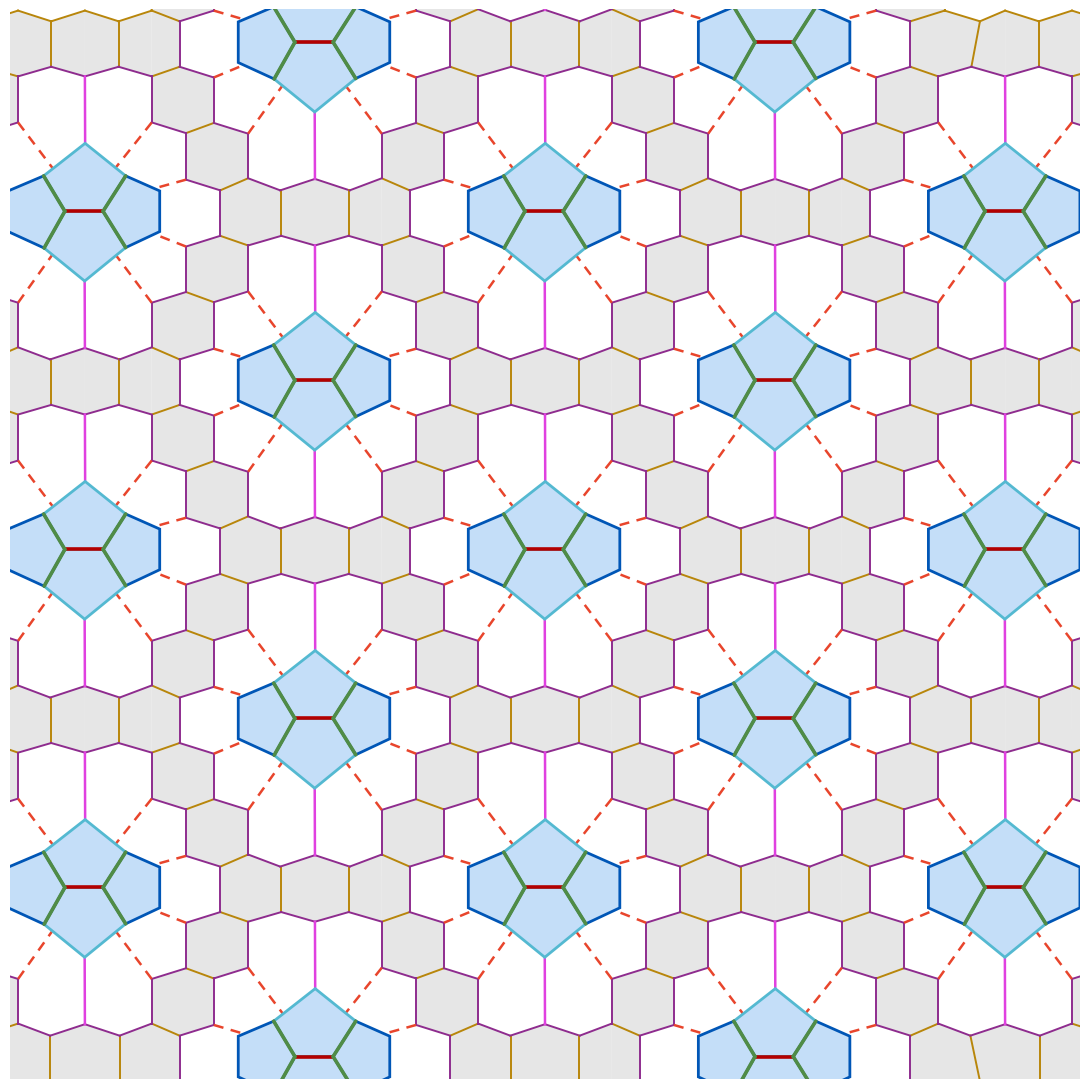

Reproduce this figure in Python. (Note: this script raises an exception after producing the figure.)
"""
tiled_sheet_v4.py — a sheet of ommatidia sharing their interommatidial cells.

The single-cluster geometry (cone cells with their coloured seams, 19 grey IOC
cells whose inner-facing edges are purple, magenta separators top and bottom,
and the red dashed inter-primary connectors) is stamped on the OMM_A / OMM_B
lattice. Cells that land on one another are merged, nearby vertices are welded
so shared edges coincide, and slivers left at the seams are absorbed into the
neighbour -- pulled inward, so each cluster keeps its pocket width and stays
left-right symmetric.

Spacing is set so exactly ONE layer of interommatidial cells sits between
neighbouring clusters. Vertical walls that only exist because a small
four-sided notch cell survived the merge are not drawn, so those regions read
as single hexagons.

Knobs worth touching:
  OMM_A / OMM_B  ommatidium lattice vectors (cluster spacing)
  N_OMM          how many ommatidia out from the centre to draw
  CELL_TOL       cells closer than this are treated as the same cell
  VERT_TOL       vertices closer than this get welded together
  _lim           half-width of the plotted area
"""

import numpy as np
import matplotlib
matplotlib.use("Agg")
import matplotlib.pyplot as plt
from matplotlib.patches import Polygon as MplPolygon
from matplotlib.path import Path
from matplotlib.ticker import MultipleLocator

R = 3.0  # big hex "radius" (center to corner)

def polar(theta_deg, r):
    t = np.radians(theta_deg)
    return np.array([r * np.cos(t), r * np.sin(t)])

def hex_pts(center, radius, angle_offset=90):
    angs = [angle_offset + k * 60 for k in range(6)]
    return np.array([np.array(center) + polar(a, radius) for a in angs]), angs

# ---------------------------------------------------------------------------
# Big hex (pointy-top): corners at 90,30,-30,-90,-150,150
# ---------------------------------------------------------------------------
hex_corners, hex_corner_angles = hex_pts((0, 0), R, angle_offset=90)
hex_edge_mids = np.array([(hex_corners[i] + hex_corners[(i + 1) % 6]) / 2 for i in range(6)])
hex_edge_mid_angles = [np.degrees(np.arctan2(p[1], p[0])) for p in hex_edge_mids]



# ---------------------------------------------------------------------------
# 4 CC cells: EXACT topology traced from the reference photo's own contour
# (not a symmetric 4-fold pinwheel). TOP & BOTTOM are pentagons sharing a
# short central edge (A-B, red). LEFT & RIGHT are hexagons flanking them,
# meeting TOP/BOTTOM along the cyan / green seams.
# Coordinates below are the reference image's traced vertices, recentred on
# the shared point O and rescaled by k into this drawing's units.
# ---------------------------------------------------------------------------
SCALE = 1.45 / 164.5  # reference-pixels -> this drawing's units (matched by measurement)

TOP          = np.array([2.5, 144]) * SCALE
BOTTOM       = np.array([1.5, -148]) * SCALE
A            = np.array([-40.5, 0]) * SCALE
B            = np.array([40.5, 0]) * SCALE
UL_shoulder  = np.array([-85.5, 75]) * SCALE
UR_shoulder  = np.array([88.5, 75]) * SCALE
LL_shoulder  = np.array([-84.5, -78]) * SCALE
LR_shoulder  = np.array([88.5, -77]) * SCALE
UL_outer     = np.array([-148.5, 71]) * SCALE
LL_outer     = np.array([-149.5, -73]) * SCALE
LEFT_MID     = np.array([-163.5, -1]) * SCALE

# right wing: vertex removed, edge1 slanted more, edge2 now a single vertical
# edge (measured from the user's annotation, both endpoints share x=1.416)
V1 = np.array([1.416, 0.380])   # end of edge1 / start of edge2
V2 = np.array([1.416, -0.380])  # end of edge2 / start of edge3
# left wing: mirror of the right wing's fix (same construction, negated x)
V1_L = np.array([-1.416, 0.380])
V2_L = np.array([-1.416, -0.380])

cc_polys = [
    np.array([TOP, UR_shoulder, B, A, UL_shoulder]),                              # top pentagon
    np.array([BOTTOM, LL_shoulder, A, B, LR_shoulder]),                           # bottom pentagon
    np.array([V1_L, V2_L, LL_shoulder, A, UL_shoulder]),                          # left wing (pentagon)
    np.array([V1, V2, LR_shoulder, B, UR_shoulder]),                             # right wing (pentagon)
]

SEAM_EDGES = [
    (A, B, "#B30000"),
    (UL_shoulder, A, "#508C46"), (A, LL_shoulder, "#508C46"),
    (UR_shoulder, B, "#508C46"), (B, LR_shoulder, "#508C46"),
]

# ---------------------------------------------------------------------------
# CC cluster's own outer silhouette (10 edges, excludes the internal seams),
# used so the PPC petals' inner edges can be extended to actually TOUCH the
# cone-cell cluster instead of stopping short at a floating inner radius.
# ---------------------------------------------------------------------------
cc_boundary_edges = [
    (TOP, UR_shoulder), (UR_shoulder, V1), (V1, V2), (V2, LR_shoulder),
    (LR_shoulder, BOTTOM), (BOTTOM, LL_shoulder), (LL_shoulder, V2_L),
    (V2_L, V1_L), (V1_L, UL_shoulder), (UL_shoulder, TOP),
]

def ray_hit(origin, direction, edges):
    """First point where a ray (origin + t*direction, t>0) crosses any edge in `edges`."""
    best_t, best_pt = None, None
    for p1, p2 in edges:
        e = p2 - p1
        denom = direction[0] * e[1] - direction[1] * e[0]
        if abs(denom) < 1e-9:
            continue
        t = (p1[0] * e[1] - p1[1] * e[0] - origin[0] * e[1] + origin[1] * e[0]) / denom
        u = ((origin[0] + direction[0] * t - p1[0]) * e[0] + (origin[1] + direction[1] * t - p1[1]) * e[1]) / (e[0] ** 2 + e[1] ** 2)
        if t > 1e-6 and -1e-6 <= u <= 1 + 1e-6:
            if best_t is None or t < best_t:
                best_t, best_pt = t, origin + direction * t
    return best_pt

# ---------------------------------------------------------------------------
# PPC ring: 10 individual petal cells (5 right, 5 left) instead of 8 plain
# rays through one shared hexagon. Anchors are 10 EVENLY spaced angles
# (36 deg apart), so top(90) and bottom(-90) are shared between the two
# sides and each side gets exactly 5 petals between them.
# ---------------------------------------------------------------------------
def hex_boundary_point(angle_deg):
    """Where a ray from the origin at angle_deg exits the big hexagon."""
    d = polar(angle_deg, 1.0)
    for i in range(6):
        p1, p2 = hex_corners[i], hex_corners[(i + 1) % 6]
        e = p2 - p1
        denom = d[0] * e[1] - d[1] * e[0]
        if abs(denom) < 1e-9:
            continue
        t = (p1[0] * e[1] - p1[1] * e[0]) / denom
        u = (p1[0] * d[1] - p1[1] * d[0]) / denom
        if t > 0 and -1e-9 <= u <= 1 + 1e-9:
            return d * t
    raise ValueError(angle_deg)

ALL_ANGLES = [-162, -126, -90, -54, -18, 18, 54, 90, 126, 162]   # 10 evenly-spaced (36 deg apart) boundary angles, all the way around
R_PEAK = 2.42        # side-vertex radius -- identical for every petal, and the point actually SHARED with neighbors
R_TIP1 = 2.85        # tip1's own radius (was 2.75 -- extended a bit per direction)
R_TIP2 = 2.85        # tip2's own radius (was 2.75 -- extended a bit per direction)
TIP_NARROW = 6.0     # half-gap (deg) between the two tip vertices, around each petal's own angular center

def petal_outer(angle_deg):
    return polar(angle_deg, R_PEAK)

def symmetric_inner(angle_deg):
    """
    Inner point (touches the CC boundary directly), with EXACT 4-fold
    (both-axis) symmetry enforced: always computed via ray_hit against just
    the upper-right quadrant (0-90 deg), then reflected into whichever
    quadrant angle_deg actually falls in. This guarantees every top/bottom
    AND left/right petal pair is identical, even though the CC cluster's own
    traced boundary isn't perfectly symmetric in either axis.
    """
    a = angle_deg % 360
    if a <= 90:
        canon, hx, hy = a, 1, 1
    elif a <= 180:
        canon, hx, hy = 180 - a, -1, 1
    elif a <= 270:
        canon, hx, hy = a - 180, -1, -1
    else:
        canon, hx, hy = 360 - a, 1, -1
    p = ray_hit(np.array([0.0, 0.0]), polar(canon, 1.0), cc_boundary_edges)
    return np.array([hx * p[0], hy * p[1]])

def make_petal_quad(a0, a1):
    in0, out0 = symmetric_inner(a0), petal_outer(a0)
    in1, out1 = symmetric_inner(a1), petal_outer(a1)
    a1_unwrapped = a1 if a1 > a0 else a1 + 360   # handle the 162 -> -162 wraparound (else the naive average lands at 0 deg, the opposite side)
    ac = (a0 + a1_unwrapped) / 2.0
    tip1 = polar(ac - TIP_NARROW, R_TIP1)
    tip2 = polar(ac + TIP_NARROW, R_TIP2)
    poly = np.array([in0, out0, tip1, tip2, out1, in1])
    edges = [
        (in0, out0, "solid"),    # side edge -- shared with the previous petal
        (out0, tip1, "solid"),   # tip, first half
        (tip1, tip2, "solid"),   # tip's own short flat
        (tip2, out1, "solid"),   # tip, second half
        (out1, in1, "solid"),    # side edge -- shared with the next petal
        (in1, in0, "hidden"),    # inner edge -- CC cluster's own border already draws this
    ]
    return poly, edges

def make_petal_a_special(a0, a1, special_side):
    """
    "a"-type petal (2a and its mirror 1a): tip1 (on the special_side end)
    is shifted (same radius, different angle) so its vertical drop lands
    EXACTLY on out0/out1 -- the shared point with the neighboring "b"-type
    petal. No dashed connector, no gap: side edges are unified.
    special_side: "a0" (2a's case) or "a1" (1a's mirrored case).
    """
    in0, out0 = symmetric_inner(a0), petal_outer(a0)
    in1, out1 = symmetric_inner(a1), petal_outer(a1)
    a1_unwrapped = a1 if a1 > a0 else a1 + 360
    ac = (a0 + a1_unwrapped) / 2.0
    if special_side == "a0":
        theta1 = np.degrees(np.arccos(np.clip(out0[0] / R_TIP1, -1, 1)))
        theta1 = theta1 if (ac - TIP_NARROW) >= 0 else -theta1
        tip1 = polar(theta1, R_TIP1)
        shift = (ac - TIP_NARROW) - theta1
        tip2 = polar((ac + TIP_NARROW) - shift, R_TIP2)
        poly = np.array([in0, out0, tip1, tip2, out1, in1])
        edges = [
            (in0, out0, "solid"), (out0, tip1, "solid"), (tip1, tip2, "solid"),
            (tip2, out1, "solid"), (out1, in1, "solid"), (in1, in0, "hidden"),
        ]
    else:
        theta2 = np.degrees(np.arccos(np.clip(out1[0] / R_TIP2, -1, 1)))
        theta2 = theta2 if (ac + TIP_NARROW) >= 0 else -theta2
        tip2 = polar(theta2, R_TIP2)
        shift = theta2 - (ac + TIP_NARROW)
        tip1 = polar((ac - TIP_NARROW) + shift, R_TIP1)
        poly = np.array([in0, out0, tip1, tip2, out1, in1])
        edges = [
            (in0, out0, "solid"), (out0, tip1, "solid"), (tip1, tip2, "solid"),
            (tip2, out1, "solid"), (out1, in1, "solid"), (in1, in0, "hidden"),
        ]
    return poly, edges

def make_petal_b_special(a0, a1, special_side):
    """
    "b"-type petal (1b and its mirror 2b): tip1/tip2 (hence M, their
    midpoint) are shifted (same radius, different angle) so M's vertical
    drop lands EXACTLY on out0/out1 -- the shared point with the
    neighboring "c"-type (quad) petal. No dashed connector, no gap.
    special_side: "a1" (1b's case, modifies the 162 side) or "a0" (2b's
    mirrored case, modifies the 18 side).
    """
    in0, out0 = symmetric_inner(a0), petal_outer(a0)
    in1, out1 = symmetric_inner(a1), petal_outer(a1)
    a1_unwrapped = a1 if a1 > a0 else a1 + 360
    ac = (a0 + a1_unwrapped) / 2.0
    target = out0 if special_side != "a1" else out1
    # solve for M's angle such that a vertical line through M (at the
    # midpoint-of-tips radius) has the same x as target
    R_M = (R_TIP1 + R_TIP2) / 2.0
    theta_M = np.degrees(np.arccos(np.clip(target[0] / R_M, -1, 1)))
    theta_M = theta_M if ac >= 0 else -theta_M
    shift = ac - theta_M
    tip1 = polar((ac - TIP_NARROW) - shift, R_TIP1)
    tip2 = polar((ac + TIP_NARROW) - shift, R_TIP2)
    M = (tip1 + tip2) / 2.0
    if special_side == "a1":
        poly = np.array([in0, out0, M, out1, in1])
        edges = [
            (in0, out0, "solid"), (out0, M, "solid"), (M, out1, "solid"),
            (out1, in1, "solid"), (in1, in0, "hidden"),
        ]
    else:
        poly = np.array([in0, out0, M, out1, in1])
        edges = [
            (in0, out0, "solid"), (out0, M, "solid"), (M, out1, "solid"),
            (out1, in1, "solid"), (in1, in0, "hidden"),
        ]
    return poly, edges

ppc_petals, ppc_edges = [], []
n = len(ALL_ANGLES)
_A_SPECIAL = {(54, 90): "a0", (90, 126): "a1", (-90, -54): "a1", (-126, -90): "a0"}   # 2a/1a (upper) and their horizontal mirrors 4a/3a (lower)
_B_SPECIAL = {(126, 162): "a1", (18, 54): "a0", (-162, -126): "a0", (-54, -18): "a1"}   # 1b/2b (upper) and their horizontal mirrors 3b/4b (lower)
_OVERRIDDEN_2A = {(54, 90), (90, 126), (-126, -90), (-90, -54),   # 2a,1a,3a,4a
                  (18, 54), (126, 162), (-162, -126), (-54, -18),  # 2b,1b,3b,4b
                  (-18, 18), (162, -162)}   # 2c,1c -- replaced below
for i in range(n):
    a0, a1 = ALL_ANGLES[i], ALL_ANGLES[(i + 1) % n]
    if (a0, a1) in _OVERRIDDEN_2A:
        continue
    if (a0, a1) in _A_SPECIAL:
        poly, edges = make_petal_a_special(a0, a1, _A_SPECIAL[(a0, a1)])
    elif (a0, a1) in _B_SPECIAL:
        poly, edges = make_petal_b_special(a0, a1, _B_SPECIAL[(a0, a1)])
    else:
        poly, edges = make_petal_quad(a0, a1)
    ppc_petals.append(poly)
    ppc_edges.extend(edges)

# ---------------------------------------------------------------------------
# 2a override: session-confirmed coordinates. in0/out1/in1 unchanged; out0
# moved down (to 1.15,1.6) so edge b (out0-tip1) is vertical; tip1 at
# (1.15,2.42); tip2 at (0.63,2.6). "common F" = the in1-in0 chord (0.736,
# hidden) stays as-is -- this is what 2b will attach to next.
# ---------------------------------------------------------------------------
_2a_in0 = symmetric_inner(54)
_2a_out1 = petal_outer(90)
_2a_in1 = symmetric_inner(90)
_2a_out0 = np.array([1.15, 1.6])
_2a_tip1 = np.array([1.15, 2.42])
_2a_tip2 = np.array([0.63, 2.6])
poly_2a_final = np.array([_2a_in0, _2a_out0, _2a_tip1, _2a_tip2, _2a_out1, _2a_in1])
edges_2a_final = [
    (_2a_in0, _2a_out0, "dashed"), (_2a_out0, _2a_tip1, "solid"),
    (_2a_tip1, _2a_tip2, "solid"), (_2a_tip2, _2a_out1, "solid"),
    (_2a_out1, _2a_in1, "solid"), (_2a_in1, _2a_in0, "hidden"),
]
ppc_petals.append(poly_2a_final)
ppc_edges.extend(edges_2a_final)

# 1a: vertical mirror of 2a (x -> -x), point order reversed to keep a
# consistent in0->out0->tip1->tip2->out1->in1 traversal for its own span
def _vmirror(p): return np.array([-p[0], p[1]])
def _hmirror(p): return np.array([p[0], -p[1]])

poly_1a_final = np.array([_vmirror(p) for p in [_2a_in1, _2a_out1, _2a_tip2, _2a_tip1, _2a_out0, _2a_in0]])
edges_1a_final = [
    (poly_1a_final[0], poly_1a_final[1], "solid"), (poly_1a_final[1], poly_1a_final[2], "solid"),
    (poly_1a_final[2], poly_1a_final[3], "solid"), (poly_1a_final[3], poly_1a_final[4], "solid"),
    (poly_1a_final[4], poly_1a_final[5], "solid"), (poly_1a_final[5], poly_1a_final[0], "hidden"),
]
ppc_petals.append(poly_1a_final)
ppc_edges.extend(edges_1a_final)

# 4a: horizontal mirror of 2a (y -> -y), same point order
poly_4a_final = np.array([_hmirror(p) for p in poly_2a_final])
edges_4a_final = [
    (poly_4a_final[0], poly_4a_final[1], "dashed"), (poly_4a_final[1], poly_4a_final[2], "solid"),
    (poly_4a_final[2], poly_4a_final[3], "solid"), (poly_4a_final[3], poly_4a_final[4], "solid"),
    (poly_4a_final[4], poly_4a_final[5], "solid"), (poly_4a_final[5], poly_4a_final[0], "hidden"),
]
ppc_petals.append(poly_4a_final)
ppc_edges.extend(edges_4a_final)

# 3a: horizontal mirror of 1a (= both mirrors of 2a)
poly_3a_final = np.array([_hmirror(p) for p in poly_1a_final])
edges_3a_final = [
    (poly_3a_final[0], poly_3a_final[1], "solid"), (poly_3a_final[1], poly_3a_final[2], "solid"),
    (poly_3a_final[2], poly_3a_final[3], "solid"), (poly_3a_final[3], poly_3a_final[4], "solid"),
    (poly_3a_final[4], poly_3a_final[5], "solid"), (poly_3a_final[5], poly_3a_final[0], "hidden"),
]
ppc_petals.append(poly_3a_final)
ppc_edges.extend(edges_3a_final)

# ---------------------------------------------------------------------------
# 2b override: session-confirmed coordinates. in0/in1 unchanged; out1 moved
# to EXACTLY match 2a's (already-moved) out0, so the shared boundary has
# zero gap; M and V2 repositioned per the user's markup (V2 directly below
# M, vertical).
# ---------------------------------------------------------------------------
_2b_in0 = symmetric_inner(18)
_2b_in1 = symmetric_inner(54)
_2b_out1 = _2a_out0.copy()            # exact match with 2a's out0 -- zero-gap shared boundary
_2b_M = np.array([1.7, 1.36])
_2b_V2 = np.array([1.7, 0.65])
poly_2b_final = np.array([_2b_in0, _2b_V2, _2b_M, _2b_out1, _2b_in1])
edges_2b_final = [
    (_2b_in0, _2b_V2, "dashed"), (_2b_V2, _2b_M, "solid"),
    (_2b_M, _2b_out1, "solid"), (_2b_out1, _2b_in1, "dashed"),
    (_2b_in1, _2b_in0, "hidden"),
]
ppc_petals.append(poly_2b_final)
ppc_edges.extend(edges_2b_final)

# 1b: vertical mirror of 2b (x -> -x), point order reversed for a
# consistent in0->...->in1 traversal on its own span
poly_1b_final = np.array([_vmirror(p) for p in [_2b_in1, _2b_out1, _2b_M, _2b_V2, _2b_in0]])
edges_1b_final = [
    (poly_1b_final[0], poly_1b_final[1], "solid"), (poly_1b_final[1], poly_1b_final[2], "solid"),
    (poly_1b_final[2], poly_1b_final[3], "solid"), (poly_1b_final[3], poly_1b_final[4], "solid"),
    (poly_1b_final[4], poly_1b_final[0], "hidden"),
]
ppc_petals.append(poly_1b_final)
ppc_edges.extend(edges_1b_final)

# 4b: horizontal mirror of 2b (y -> -y), same point order
poly_4b_final = np.array([_hmirror(p) for p in poly_2b_final])
edges_4b_final = [
    (poly_4b_final[0], poly_4b_final[1], "hidden"), (poly_4b_final[1], poly_4b_final[2], "solid"),
    (poly_4b_final[2], poly_4b_final[3], "solid"), (poly_4b_final[3], poly_4b_final[4], "dashed"),
    (poly_4b_final[4], poly_4b_final[0], "hidden"),
]
ppc_petals.append(poly_4b_final)
ppc_edges.extend(edges_4b_final)

# 3b: horizontal mirror of 1b (= both mirrors of 2b)
poly_3b_final = np.array([_hmirror(p) for p in poly_1b_final])
edges_3b_final = [
    (poly_3b_final[0], poly_3b_final[1], "solid"), (poly_3b_final[1], poly_3b_final[2], "solid"),
    (poly_3b_final[2], poly_3b_final[3], "solid"), (poly_3b_final[3], poly_3b_final[4], "hidden"),
    (poly_3b_final[4], poly_3b_final[0], "hidden"),
]
ppc_petals.append(poly_3b_final)
ppc_edges.extend(edges_3b_final)

# ---------------------------------------------------------------------------
# 2c override: session-confirmed coordinates. in0/in1 unchanged; out1 moved
# to EXACTLY match 2b.V2 (zero-gap shared boundary); out0/tip1/tip2
# repositioned per the user's markup.
# ---------------------------------------------------------------------------
_2c_in0 = symmetric_inner(-18)
_2c_in1 = symmetric_inner(18)
_2c_out0 = np.array([1.7, -0.65])
_2c_tip1 = np.array([2.25, -0.35])
_2c_tip2 = np.array([2.25, 0.35])
_2c_out1 = _2b_V2.copy()   # exact match with 2b.V2 -- zero-gap shared boundary
poly_2c_final = np.array([_2c_in0, _2c_out0, _2c_tip1, _2c_tip2, _2c_out1, _2c_in1])
edges_2c_final = [
    (_2c_in0, _2c_out0, "dashed"), (_2c_out0, _2c_tip1, "solid"),
    (_2c_tip1, _2c_tip2, "solid"), (_2c_tip2, _2c_out1, "solid"),
    (_2c_out1, _2c_in1, "dashed"), (_2c_in1, _2c_in0, "hidden"),
]
ppc_petals.append(poly_2c_final)
ppc_edges.extend(edges_2c_final)

# 1c: vertical mirror of 2c (x -> -x), point order reversed
poly_1c_final = np.array([_vmirror(p) for p in [_2c_in1, _2c_out1, _2c_tip2, _2c_tip1, _2c_out0, _2c_in0]])
edges_1c_final = [
    (poly_1c_final[0], poly_1c_final[1], "solid"), (poly_1c_final[1], poly_1c_final[2], "solid"),
    (poly_1c_final[2], poly_1c_final[3], "solid"), (poly_1c_final[3], poly_1c_final[4], "solid"),
    (poly_1c_final[4], poly_1c_final[5], "solid"), (poly_1c_final[5], poly_1c_final[0], "hidden"),
]
ppc_petals.append(poly_1c_final)
ppc_edges.extend(edges_1c_final)


# ---------------------------------------------------------------------------
# Interommatidial cells. First one: "1L", sitting in the notch above 1a,
# traced from the user's annotated screenshot (dashed alignment lines +
# hand-drawn hexagon). Attaches to 1a along its EXISTING out0-tip1 edge
# (hidden below, already drawn); apex is shared with 2L's mirror at x=0.
# ---------------------------------------------------------------------------
L_out0  = np.array([0.00, 2.42])   # = 2a.out1 / 1a.out0 (existing, shared w/ 2L)
L_apex  = np.array([0.00, 3.65])   # new apex, shared w/ 2L
L_shoulder = np.array([-0.63, 3.45])  # new, directly above 1a.tip1
L_tip1  = np.array([-0.63, 2.60])  # = 1a.tip1 (existing)

poly_1L = np.array([L_out0, L_apex, L_shoulder, L_tip1])
edges_1L = [
    (L_out0, L_apex, "hidden"),       # shared w/ 2L at x=0 -- not a real cell boundary, don't draw
    (L_apex, L_shoulder, "solid"),    # new diagonal
    (L_shoulder, L_tip1, "solid"),    # new vertical, lands exactly on 1a.tip1
    (L_tip1, L_out0, "solid"),        # bottom edge -- the red petal used to draw this
]

# 2L: mirror of 1L (x -> -x). Lands on 2a.tip2 = (0.63, 2.60) instead of 1a.tip1,
# and its "hidden" edge is 2a's own existing tip2-out1 edge.
def _vmirror2(p): return np.array([-p[0], p[1]])
poly_2L = np.array([_vmirror2(p) for p in poly_1L])
edges_2L = [
    (poly_2L[0], poly_2L[1], "hidden"),   # same shared seam as edges_1L[0] -- must match
    (poly_2L[1], poly_2L[2], "solid"),
    (poly_2L[2], poly_2L[3], "hidden"),   # will be shared with the 2L-2Lcopy gap-filler below
    (poly_2L[3], poly_2L[0], "solid"),
]

ioc_polys = [poly_1L, poly_2L]
ioc_edges = edges_1L + edges_2L

# _hmirror2 kept: still used by later mirrored cells.
def _hmirror2(p): return np.array([p[0], -p[1]])

# Copy of 2L, translated +1.25 in x (matches the x~1.25/x~1.9 reference lines
# found earlier). Its LEFT edge (at x=1.25) is shared with the gap-filler
# below, so it's hidden now rather than solid.
poly_2L_copy = poly_2L + np.array([1.25, 0.0])
edges_2L_copy = [
    (poly_2L_copy[0], poly_2L_copy[1], "hidden"),  # shared w/ the gap-filler
    (poly_2L_copy[1], poly_2L_copy[2], "solid"),
    (poly_2L_copy[2], poly_2L_copy[3], "solid"),
    (poly_2L_copy[3], poly_2L_copy[0], "solid"),
]
ioc_polys += [poly_2L_copy]
ioc_edges += edges_2L_copy

# Gap-filler between 2L and poly_2L_copy: right edge = poly_2L_copy's own
# left edge (x=1.25, shared/hidden); left edge = 2L's own shoulder-tip edge
# at x=0.63 (shared/hidden, using 2L's exact coords so it's a true zero-gap
# fit, not a re-derived approximation). Only the top/bottom diagonals show.
poly_gap = np.array([
    poly_2L_copy[0],   # (1.25, 2.42) -- shared w/ poly_2L_copy
    poly_2L_copy[1],   # (1.25, 3.65) -- shared w/ poly_2L_copy
    poly_2L[2],        # (0.63, 3.45) -- shared w/ 2L (exact)
    poly_2L[3],        # (0.63, 2.60) -- shared w/ 2L (exact)
])
edges_gap = [
    (poly_gap[0], poly_gap[1], "hidden"),  # = poly_2L_copy's left edge
    (poly_gap[1], poly_gap[2], "solid"),   # new top diagonal
    (poly_gap[2], poly_gap[3], "hidden"),  # = 2L's shoulder-tip edge
    (poly_gap[3], poly_gap[0], "solid"),   # new bottom diagonal
]
ioc_polys += [poly_gap]
ioc_edges += edges_gap

# "3L": a 6th standalone cell further out along the 2a/2b side, traced from
# the user's own annotated screenshot (magenta lines + direct outline trace).
# CORRECTED: the top isn't a single V1->V2 edge -- it peaks through (1.88,2.60),
# which is exactly poly_2L_copy's own tip vertex (a shared corner, not a shared
# edge, so no "hidden" needed). V1/V5 still sit ~0.1 from 2a.tip1/2a.out0.
poly_3L_new = np.array([
    [1.25, 2.42],
    [1.88, 2.60],   # = poly_2L_copy's tip vertex (exact coincidence)
    [2.52, 2.40],
    [2.52, 1.54],
    [1.89, 1.36],
    [1.25, 1.56],
])
edges_3L_new = [(poly_3L_new[i], poly_3L_new[(i + 1) % 6], "solid") for i in range(6)]
ioc_polys += [poly_3L_new]
ioc_edges += edges_3L_new

# Next hexagon over (traced from the newest screenshot): shares its top edge
# with poly_3L_new's own (2.52,1.54)-(1.89,1.36) edge -- that edge is hidden
# on both sides now. New points traced from the magenta outline.
poly_4th = np.array([
    [2.52, 1.54],   # = poly_3L_new[3] (shared corner)
    [1.89, 1.36],   # = poly_3L_new[4] (shared corner)
    [1.89, 0.49],
    [2.53, 0.29],
    [3.17, 0.49],
    [3.17, 1.36],
])
edges_4th = [(poly_4th[i], poly_4th[(i + 1) % 6], "solid") for i in range(6)]
ioc_polys += [poly_4th]
ioc_edges += edges_4th

# New standalone hexagon near 2c.tip1, re-traced from a clean blue-outline
# screenshot (long, unambiguous parallel verticals at x=2.56/4.01). Its own
# L-top point measured 0.03 from poly_4th's tip (2.53,0.29) -- snapped to
# that exact value for a clean zero-gap corner connection.
poly_6th = np.array([
    [3.17, 0.49],   # snapped to poly_4th's exact vertex (was 3.18,0.48)
    [3.83, 0.29],
    [3.83, -0.56],
    [3.18, -0.76],
    [2.53, -0.56],
    [2.53, 0.29],
])
edges_6th = [(poly_6th[i], poly_6th[(i + 1) % 6], "solid") for i in range(6)]
ioc_polys += [poly_6th]
ioc_edges += edges_6th

# Next cell down, traced from the blue overlay. Its top-right vertex is
# poly_6th's own bottom-left corner (2.53,-0.56), and its top edge runs up to
# poly_6th's bottom tip (3.18,-0.76) -- so it shares that whole edge.
# Verticals land exactly on the magenta lines at x=1.88 and x=3.18.
# Lower chain: congruent copies of poly_6th, each stepped by the same vector
# (6th's top tip -> its lower-left vertex) so every hexagon's top-right edge
# lands exactly on the previous one's lower-left edge -- no gap.
_step = poly_6th[4] - poly_6th[0]

poly_7th = poly_6th + _step
poly_7th[1] = poly_6th[3]          # snap junction exactly
poly_7th[2][0] = poly_7th[1][0]    # right edge exactly vertical
edges_7th = [(poly_7th[i], poly_7th[(i + 1) % 6], "solid") for i in range(6)]
ioc_polys += [poly_7th]
ioc_edges += edges_7th

poly_8th = poly_7th + _step
poly_8th[0] = poly_7th[4]
poly_8th[1] = poly_7th[3]
edges_8th = [(poly_8th[i], poly_8th[(i + 1) % 6], "solid") for i in range(6)]
ioc_polys += [poly_8th]
ioc_edges += edges_8th

poly_9th = np.array([
    [1.249, -2.644],
    [1.936, -2.870],
    [1.936, -3.708],
    [1.287, -3.891],
    [0.649, -3.708],
    [0.649, -2.870],
])
# keep the 8th/9th junction sealed after snapping 9th to the magenta lattice
poly_8th[4] = poly_9th[0]
poly_8th[3] = poly_9th[1]
poly_8th[5][0] = poly_8th[4][0]   # left edge exactly vertical
poly_8th[2][0] = poly_8th[1][0]   # right edge exactly vertical
edges_8th = [(poly_8th[i], poly_8th[(i + 1) % 6], "solid") for i in range(6)]
edges_9th = [(poly_9th[i], poly_9th[(i + 1) % 6], "solid") for i in range(6)]
ioc_polys += [poly_9th]
ioc_edges += edges_9th

# 10th: one hexagon-width to the left on the same magenta lattice.
poly_10th = np.array([
    [0.000, -2.656],
    [0.649, -2.870],
    [0.649, -3.708],
    [0.000, -3.891],
    [-0.649, -3.708],
    [-0.649, -2.870],
])
edges_10th = [(poly_10th[i], poly_10th[(i + 1) % 6], "solid") for i in range(6)]
ioc_polys += [poly_10th]
ioc_edges += edges_10th

# ---------------------------------------------------------------------------
# Left side: exact mirror (x -> -x) of the right-hand chain. 1L/2L are already
# a symmetric pair about x=0, and the 10th straddles the axis, so mirroring
# those three would just duplicate what's there -- they're skipped.
# Each edge keeps its original solid/hidden style so seams behave the same.
# ---------------------------------------------------------------------------
_right_cells = [
    (poly_2L_copy, edges_2L_copy), (poly_gap, edges_gap),
    (poly_3L_new, edges_3L_new), (poly_4th, edges_4th),
    (poly_6th, edges_6th), (poly_7th, edges_7th),
    (poly_8th, edges_8th), (poly_9th, edges_9th),
]
for _poly, _edges in _right_cells:
    _m = np.array([[-p[0], p[1]] for p in _poly])
    _n = len(_m)
    _me = [(_m[i], _m[(i + 1) % _n], _edges[i][2]) for i in range(_n)]
    ioc_polys += [_m]
    ioc_edges += _me

# ---------------------------------------------------------------------------
# Vertex registry: every named point used above, keyed by rounded coordinate
# so points shared between neighboring shapes (e.g. 2a.in1 == 1a.in0) collapse
# into one dot with a combined label instead of drawing/labeling it twice.
# ---------------------------------------------------------------------------
vertex_registry = {}

def _register(point, label):
    key = (round(float(point[0]), 3), round(float(point[1]), 3))
    vertex_registry.setdefault(key, []).append(label)

for _name, _pt in [
    ("TOP", TOP), ("BOTTOM", BOTTOM), ("A", A), ("B", B),
    ("UL_shoulder", UL_shoulder), ("UR_shoulder", UR_shoulder),
    ("LL_shoulder", LL_shoulder), ("LR_shoulder", LR_shoulder),
    ("V1", V1), ("V2", V2), ("V1_L", V1_L), ("V2_L", V2_L),
]:
    _register(_pt, _name)

_petal_order = ["2a", "1a", "4a", "3a", "2b", "1b", "4b", "3b", "2c", "1c"]
_petal_roles = {
    "2a": ["in0", "out0", "tip1", "tip2", "out1", "in1"],
    "1a": ["in0", "out0", "tip1", "tip2", "out1", "in1"],
    "4a": ["in0", "out0", "tip1", "tip2", "out1", "in1"],
    "3a": ["in0", "out0", "tip1", "tip2", "out1", "in1"],
    "2b": ["in0", "V2", "M", "out1", "in1"],
    "1b": ["in0", "V2", "M", "out1", "in1"],
    "4b": ["in0", "V2", "M", "out1", "in1"],
    "3b": ["in0", "V2", "M", "out1", "in1"],
    "2c": ["in0", "out0", "tip1", "tip2", "out1", "in1"],
    "1c": ["in0", "out0", "tip1", "tip2", "out1", "in1"],
}
for _pid, _poly in zip(_petal_order, ppc_petals):
    for _role, _pt in zip(_petal_roles[_pid], _poly):
        _register(_pt, f"{_pid}.{_role}")



# ---------------------------------------------------------------------------

# ===========================================================================
# TILED SHEET (manual placement). The hand-built 19-cell ring is stamped at
# every ommatidium; cells that land on each other are merged, and vertices that
# land near each other are snapped together so neighbouring rings become
# genuinely congruent instead of leaving hairline overlaps and gaps.
# ===========================================================================
OMM_A = np.array([4.30,  3.16])
OMM_B = np.array([4.30, -3.16])
N_OMM = 2
omm_centres = [i * OMM_A + j * OMM_B
               for i in range(-N_OMM, N_OMM + 1)
               for j in range(-N_OMM, N_OMM + 1)]

CELL_TOL = 0.45      # cells whose centres are this close are the same cell
VERT_TOL = 0.30      # vertices this close are welded together

# --- stamp, then merge duplicate cells --------------------------------------
raw = []
for o in omm_centres:
    for p in ioc_polys:
        raw.append(np.asarray(p, float) + o)

merged, m_cent = [], []
for p in raw:
    c = p.mean(axis=0)
    hit = None
    for k, mc in enumerate(m_cent):
        if np.linalg.norm(mc - c) < CELL_TOL:
            hit = k
            break
    if hit is None:
        m_cent.append(c)
        merged.append(p)

# --- weld nearby vertices so shared edges coincide exactly ------------------
# The vertices on each ring's inner (purple) boundary are pinned first: those
# are the ones the dashed connectors have to meet, so they must not drift.
_ioc_paths_pin = [Path(np.asarray(p, float)) for p in ioc_polys]
_pinned_local = []
for _p1, _p2, _st in ioc_edges:
    if _st == "hidden":
        continue
    _p1 = np.asarray(_p1, float); _p2 = np.asarray(_p2, float)
    _d = _p2 - _p1
    _L = np.linalg.norm(_d)
    if _L == 0:
        continue
    _nr = np.array([-_d[1], _d[0]]) / _L
    _mid = (_p1 + _p2) / 2.0
    _ins = [any(pa.contains_point(_mid + ss * 0.03 * _nr) for pa in _ioc_paths_pin)
            for ss in (1.0, -1.0)]
    if all(_ins) or not any(_ins):
        continue
    _ed = _nr if not _ins[0] else -_nr
    if float(np.dot(_ed, -_mid)) > 0:
        _pinned_local += [_p1, _p2]

anchors = []
for o in omm_centres:
    for v in _pinned_local:
        w = np.asarray(v, float) + o
        if not any(np.linalg.norm(a - w) < VERT_TOL for a in anchors):
            anchors.append(w)

def _weld(v):
    for a in anchors:
        if np.linalg.norm(a - v) < VERT_TOL:
            return a
    anchors.append(v.copy())
    return anchors[-1]

sheet_polys = [np.array([_weld(v) for v in p]) for p in merged]

# --- absorb sliver cells ----------------------------------------------------
# Where two rings meet, the little 4-vertex notch cells can get welded into a
# very narrow strip that is not a real cell. Drop each sliver and push the
# neighbour that shares its long edge across to the sliver's far side, so the
# space is filled by one properly sized cell instead of two bad ones.
def _poly_area(p):
    x, y = p[:, 0], p[:, 1]
    return 0.5 * abs(float(np.sum(x * np.roll(y, -1) - np.roll(x, -1) * y)))

_SLIVER_AREA = 0.45
_slivers = [i for i, p in enumerate(sheet_polys) if _poly_area(p) < _SLIVER_AREA]

# Absorb each sliver by pulling the neighbour's shared edge across to the
# sliver's far side -- but always toward the nearest ommatidium centre, never
# away from it, so the pocket around a cluster keeps its correct width and the
# dashed connectors still land on the purple boundary.
for i in _slivers:
    sl = sheet_polys[i]
    xs = np.unique(np.round(sl[:, 0], 3))
    if len(xs) != 2:
        continue
    o = min(omm_centres, key=lambda o: np.linalg.norm(sl.mean(axis=0) - o))
    # the edge nearer the ommatidium centre is the one that must stay put
    x_keep = xs[int(np.argmin([abs(xs[0] - o[0]), abs(xs[1] - o[0])]))]
    x_drop = xs[1] if x_keep == xs[0] else xs[0]
    for j, p in enumerate(sheet_polys):
        if j == i or j in _slivers:
            continue
        share = np.isclose(p[:, 0], x_keep, atol=0.005)
        if share.sum() >= 2:
            p[share, 0] = x_drop

sheet_polys = [p for k, p in enumerate(sheet_polys) if k not in set(_slivers)]

fig, ax = plt.subplots(figsize=(11, 11))
ax.set_aspect("equal")
ax.axis("off")

for poly in sheet_polys:
    ax.add_patch(MplPolygon(poly, closed=True, facecolor="#E6E6E6",
                             edgecolor="none", zorder=1))

_paths = [Path(p) for p in sheet_polys]
def _col(p1, p2):
    mid = (p1 + p2) / 2.0
    d = p2 - p1
    n = np.linalg.norm(d)
    if n == 0:
        return "#888888"
    nrm = np.array([-d[1], d[0]]) / n
    o = min(omm_centres, key=lambda o: np.linalg.norm(mid - o))
    for s in (1.0, -1.0):
        q = mid + s * 0.05 * nrm
        if not any(pa.contains_point(q) for pa in _paths):
            if np.linalg.norm(q - o) < np.linalg.norm(mid - o):
                return "#8E2C8E"
    return "#888888"

# an edge is a "quad wall" when one of the two cells meeting along it is one of
# the small four-sided notch cells rather than a full hexagon
_quad_edges = set()
for _p in sheet_polys:
    if len(_p) != 4:
        continue
    for _k in range(4):
        _a, _b = _p[_k], _p[(_k + 1) % 4]
        _quad_edges.add(tuple(sorted([tuple(np.round(_a, 2)), tuple(np.round(_b, 2))])))

def _quad_wall(p1, p2):
    return tuple(sorted([tuple(np.round(p1, 2)), tuple(np.round(p2, 2))])) in _quad_edges

_IOC_OUTER_COLOR = "#B8860B"   # dark goldenrod -- replaces the old neutral grey (#888888)
                                # for IOC-IOC walls that don't face a cluster pocket

_seen = set()
for poly in sheet_polys:
    n = len(poly)
    for k in range(n):
        p1, p2 = poly[k], poly[(k + 1) % n]
        key = tuple(sorted([tuple(np.round(p1, 2)), tuple(np.round(p2, 2))]))
        if key in _seen:
            continue
        _seen.add(key)
        _c = _col(p1, p2)
        _is_vert = abs(p2[0] - p1[0]) < 0.03
        if _c == "#888888" and _is_vert and _quad_wall(p1, p2):
            # Most notch-cell walls stay visible now. Only the two the user
            # flagged -- the one sitting right on a cluster's own vertical axis,
            # and the one exactly 1.25 further along that same chain -- are
            # genuinely mid-hexagon splits, so only those two stay hidden.
            # (Checked against every ommatidium centre, not just the nearest
            # one, since right at the seam between two clusters "nearest"
            # flips and a plain nearest-centre check misses the second line.)
            _mid = (p1 + p2) / 2.0
            _hide = False
            for _o in omm_centres:
                _xl = _mid[0] - _o[0]
                _yl = _mid[1] - _o[1]
                if (abs(_xl) < 0.06 or abs(abs(_xl) - 1.25) < 0.08) and (2.3 < abs(_yl) < 3.95):
                    _hide = True
                    break
            if _hide:
                continue
        _draw_c = _IOC_OUTER_COLOR if _c == "#888888" else _c
        _x1, _y1, _x2, _y2 = p1[0], p1[1], p2[0], p2[1]
        # Edges meant to be vertical can land a hair off-plumb after welding
        # (sub-0.02-unit x mismatch) -- snap those two x's together so the
        # line draws perfectly straight, without moving the underlying cells.
        if 0 < abs(_x2 - _x1) < 0.05:
            _x1 = _x2 = (_x1 + _x2) / 2.0
        ax.plot([_x1, _x2], [_y1, _y2], color=_draw_c, lw=1.4, zorder=1.5)

# --- clusters and connectors -------------------------------------------------
_CC_DROP = np.array([-0.0176, -0.1004])
_cc = [np.asarray(p, float) + _CC_DROP for p in cc_polys]
_seams = [(np.asarray(a, float) + _CC_DROP, np.asarray(b, float) + _CC_DROP, c)
          for a, b, c in SEAM_EDGES]
_mag = [(np.asarray(TOP, float) + _CC_DROP, np.array([0.0, 2.420])),
        (np.asarray(BOTTOM, float) + _CC_DROP, np.array([0.0, -2.656]))]
_dash = [
    (np.array([0.591, 0.813]),  np.array([1.250, 1.560])),
    (np.array([1.312, 0.426]),  np.array([1.890, 0.490])),
    (np.array([1.312, -0.426]), np.array([1.890, -0.760])),
    (np.array([0.591, -0.813]), np.array([1.249, -1.810])),
    (np.array([-0.591, 0.813]),  np.array([-1.250, 1.560])),
    (np.array([-1.312, 0.426]),  np.array([-1.890, 0.490])),
    (np.array([-1.312, -0.426]), np.array([-1.890, -0.760])),
    (np.array([-0.591, -0.813]), np.array([-1.249, -1.810])),
]
for o in omm_centres:
    for a, b in _mag:
        p, q = a + o, b + o
        ax.plot([p[0], q[0]], [p[1], q[1]], color="#E040E0", lw=1.8, zorder=3)
    for a, b in _dash:
        a2 = a + _CC_DROP + o
        b2 = b + o
        dv = (a2 - b2) / np.linalg.norm(a2 - b2)
        ax.plot([b2[0], (a2 + dv * 0.12)[0]], [b2[1], (a2 + dv * 0.12)[1]],
                color="#E8452C", lw=1.8, zorder=3, linestyle="--", dashes=(4, 3))
    # cc_polys order is [top, bottom, left wing, right wing]: top/bottom pentagons
    # (the cone cell) get a cyan outer border; the two wings (primary pigment
    # cells) keep the original blue outer border.
    for poly, _cc_ec in zip(_cc, ["#54B9D1", "#54B9D1", "#0056B6", "#0056B6"]):
        ax.add_patch(MplPolygon(poly + o, closed=True, facecolor="#C4DEF8",
                                 edgecolor=_cc_ec, linewidth=2.0, zorder=4))
    for a, b, col in _seams:
        p, q = a + o, b + o
        ax.plot([p[0], q[0]], [p[1], q[1]], color=col, lw=2.6, zorder=5,
                solid_capstyle="round")

_lim = 10.0
ax.set_xlim(-_lim, _lim); ax.set_ylim(-_lim, _lim)
plt.tight_layout()
import time
_ts = int(time.time())
from pathlib import Path

output_dir = Path(__file__).resolve().parent
output_file = output_dir / f"tiled_sheet_v4_{_ts}.png"

plt.savefig(output_file, dpi=170,
            bbox_inches="tight", facecolor="white")

print(f"Saved image to: {output_file}")
print(f"saved tiled_sheet_v4_{_ts}.png  ommatidia:", len(omm_centres),
      " cells after merge:", len(sheet_polys), " welded vertices:", len(anchors))
